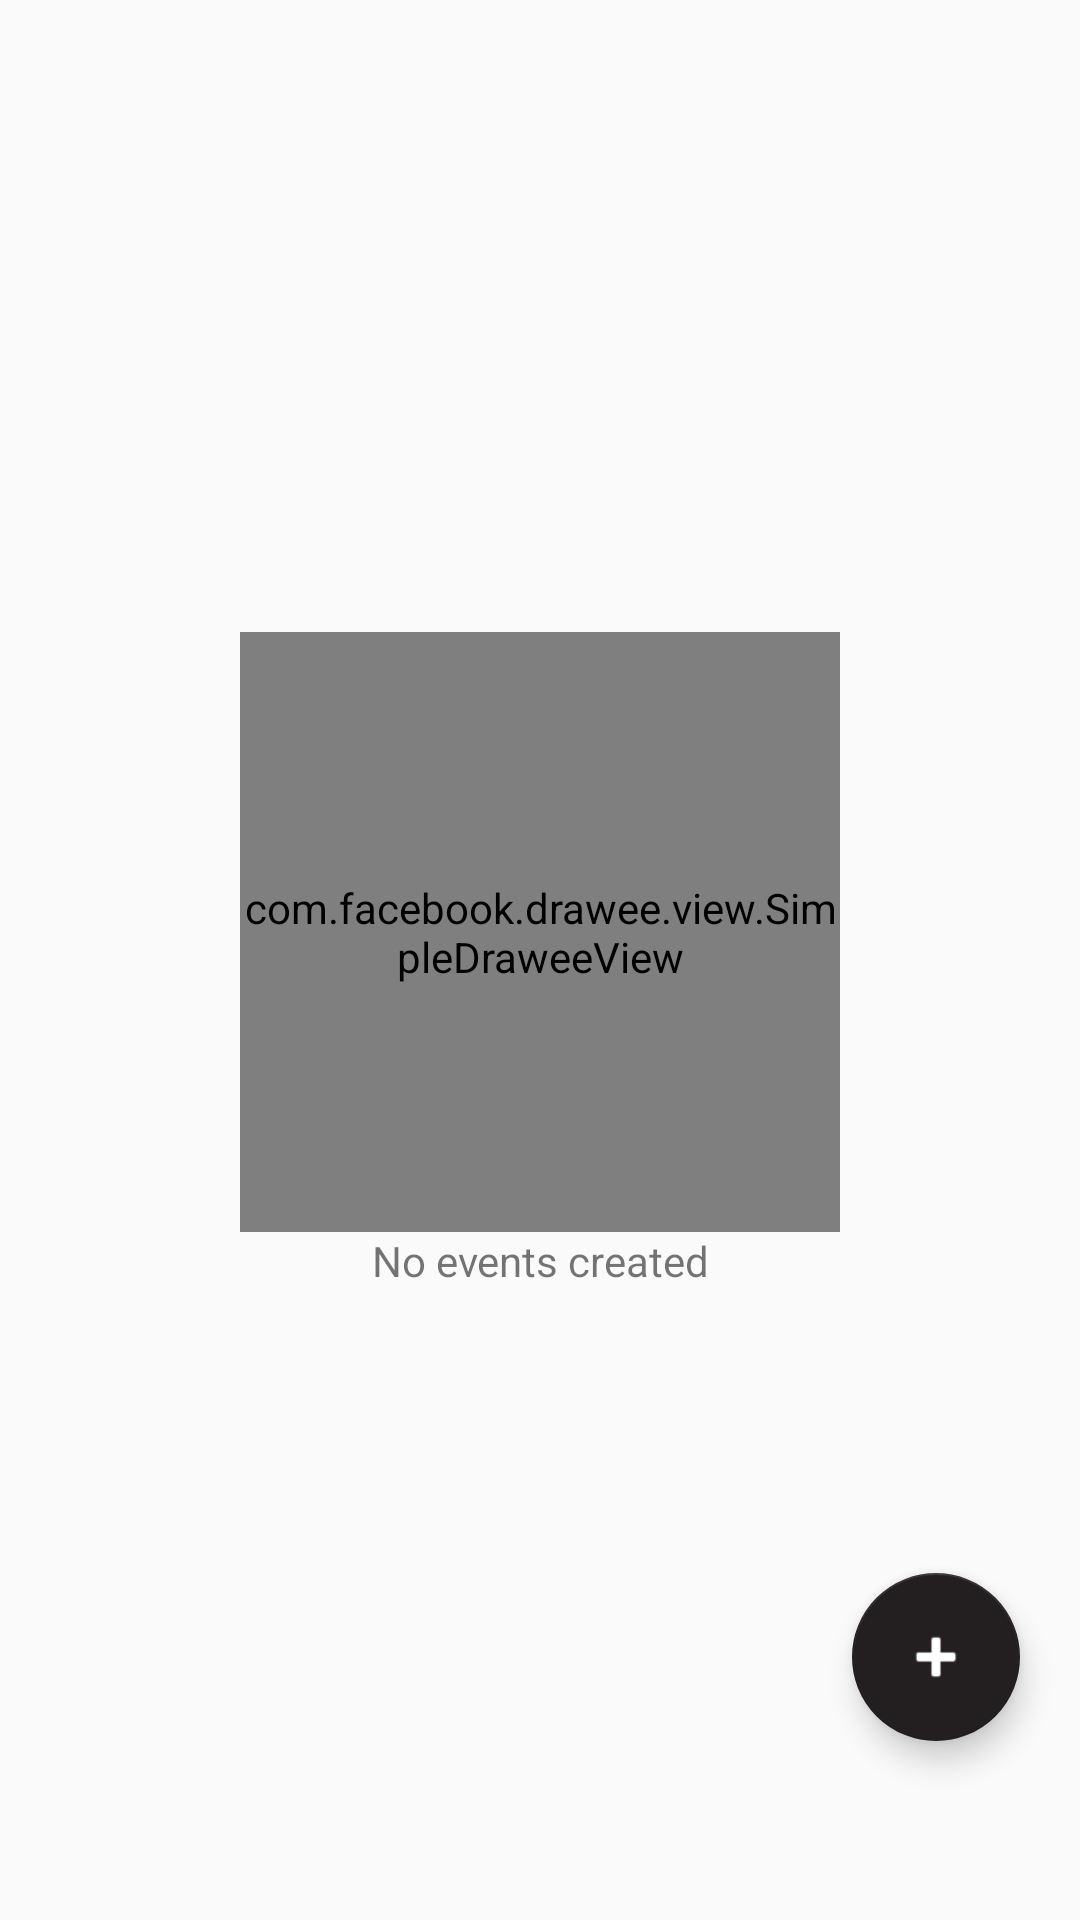

This screen was rendered from an Android layout file. Write that file and the resources it references.
<!-- AndroidManifest.xml: application theme AppTheme -->
<!-- res/layout/fragment_creator.xml -->
<?xml version="1.0" encoding="utf-8"?>
<androidx.constraintlayout.widget.ConstraintLayout xmlns:android="http://schemas.android.com/apk/res/android"
    xmlns:app="http://schemas.android.com/apk/res-auto"
    xmlns:tools="http://schemas.android.com/tools"
    android:layout_width="match_parent"
    android:layout_height="match_parent"
    tools:context=".fragment.CreatorFragment">

    <androidx.recyclerview.widget.RecyclerView
        android:id="@+id/creator_recyclerview"
        android:layout_width="match_parent"
        android:layout_height="match_parent"
        app:layout_constraintBottom_toBottomOf="parent"
        app:layout_constraintEnd_toEndOf="parent"
        app:layout_constraintHorizontal_bias="1.0"
        app:layout_constraintStart_toStartOf="parent"
        app:layout_constraintTop_toTopOf="parent"
        app:layout_constraintVertical_bias="1.0"
        android:layout_marginBottom="48dp"/>

    <androidx.appcompat.widget.LinearLayoutCompat
        android:id="@+id/creator_empty"
        android:layout_width="match_parent"
        android:layout_height="wrap_content"
        android:orientation="vertical"
        app:layout_constraintBottom_toBottomOf="parent"
        app:layout_constraintEnd_toEndOf="parent"
        app:layout_constraintStart_toStartOf="parent"
        app:layout_constraintTop_toTopOf="parent">
        <com.facebook.drawee.view.SimpleDraweeView
            android:layout_width="200dp"
            android:layout_height="200dp"
            android:scaleType="fitCenter"
            android:layout_gravity="center"
            android:textAlignment="center"
            app:backgroundImage="@drawable/ic_empty" />
        <TextView
            android:layout_width="match_parent"
            android:layout_height="wrap_content"
            android:textAlignment="center"
            android:text="No events created"/>
    </androidx.appcompat.widget.LinearLayoutCompat>

    <com.google.android.material.floatingactionbutton.FloatingActionButton
        android:id="@+id/creator_fab"
        android:layout_width="wrap_content"
        android:layout_height="wrap_content"
        android:layout_margin="20dp"
        android:layout_marginEnd="16dp"
        android:clickable="true"
        android:elevation="4dp"
        android:tint="@android:color/white"
        app:layout_constraintBottom_toBottomOf="parent"
        app:layout_constraintEnd_toEndOf="parent"
        app:layout_constraintTop_toTopOf="parent"
        app:srcCompat="@android:drawable/ic_input_add"
        app:layout_constraintVertical_bias="0.927" />
</androidx.constraintlayout.widget.ConstraintLayout>
<!-- resources referenced by this layout -->
<resources>
  <!-- drawable ic_empty: vector/xml drawable (drawable, 2671 chars, omitted) -->
  <style name="AppTheme" parent="Theme.AppCompat.Light.DarkActionBar">
          
          <item name="colorPrimary">@color/colorPrimary</item>
          <item name="colorPrimaryDark">@color/colorPrimaryDark</item>
          <item name="colorAccent">@color/colorAccent</item>
      </style>
  <color name="colorPrimary">#F4B728</color>
  <color name="colorPrimaryDark">#C69022</color>
  <color name="colorAccent">#231F20</color>
</resources>
